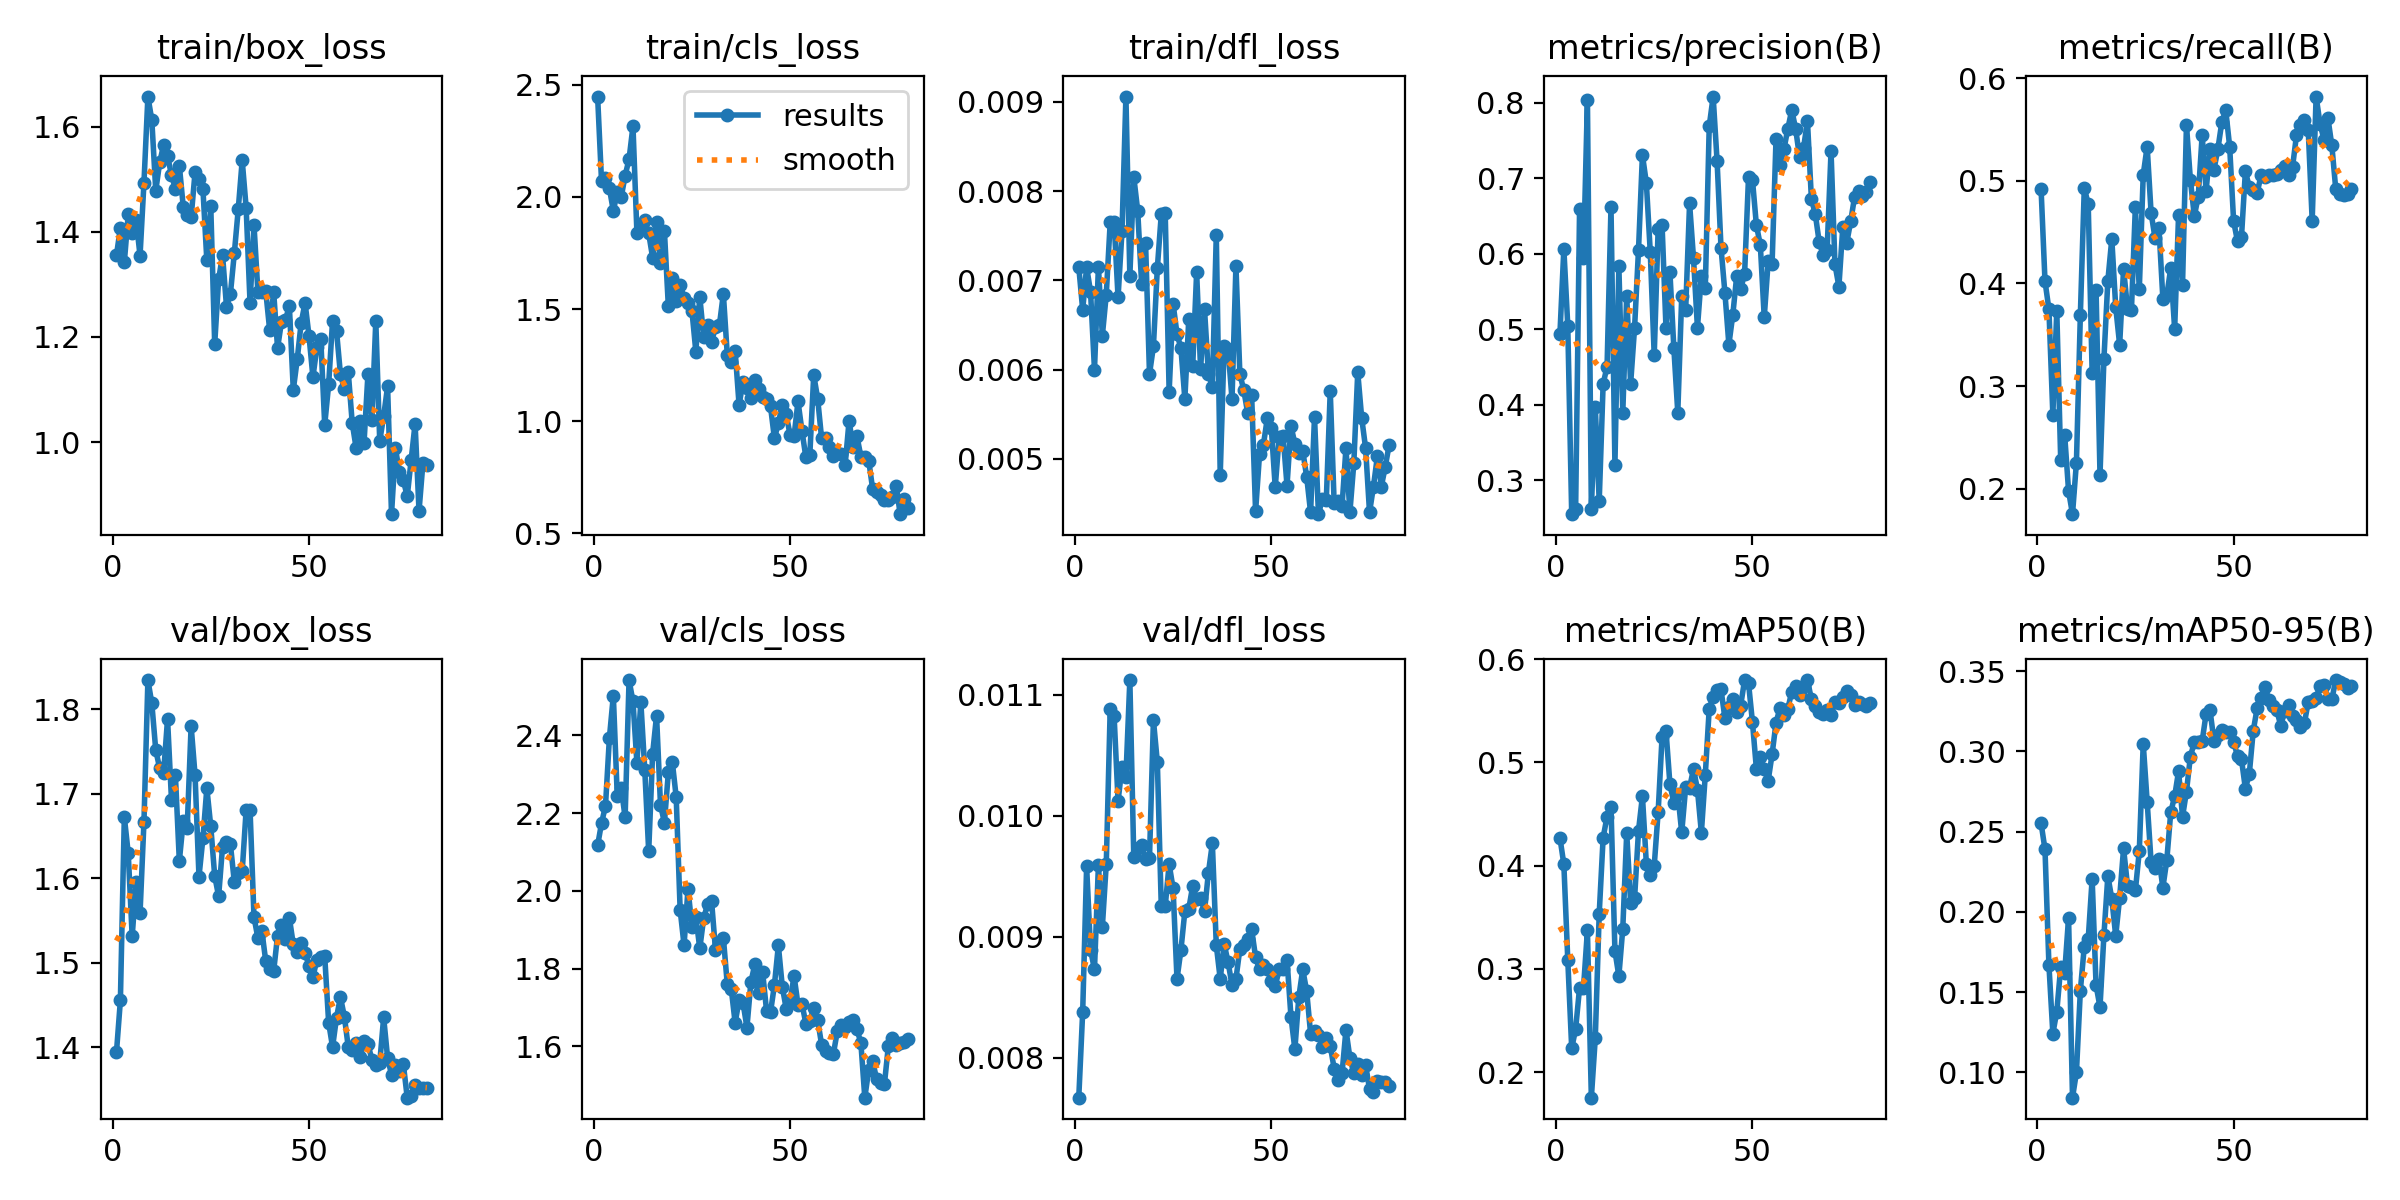

The table this chart was drawn from, first rows:
epoch, time, train/box_loss, train/cls_loss, train/dfl_loss, metrics/precision(B), metrics/recall(B), metrics/mAP50(B), metrics/mAP50-95(B), val/box_loss, val/cls_loss, val/dfl_loss, lr/pg0, lr/pg1, lr/pg2
1, 2.362, 1.355, 2.446, 0.00715, 0.4933, 0.4923, 0.4271, 0.2553, 1.394, 2.116, 0.00767, 0.00015, 0.00015, 0.00015
2, 4.86, 1.408, 2.069, 0.00667, 0.6066, 0.4022, 0.4014, 0.239, 1.456, 2.174, 0.00838, 0.0003086, 0.0003086, 0.0003086
3, 7.043, 1.342, 2.083, 0.00715, 0.5047, 0.3747, 0.3089, 0.1669, 1.673, 2.218, 0.00958, 0.0004632, 0.0004632, 0.0004632
4, 9.352, 1.433, 2.038, 0.00687, 0.2552, 0.2721, 0.2231, 0.1242, 1.629, 2.393, 0.00889, 0.0006138, 0.0006138, 0.0006138
5, 11.43, 1.397, 1.937, 0.006, 0.2619, 0.3733, 0.2417, 0.1379, 1.531, 2.502, 0.00873, 0.0007604, 0.0007604, 0.0007604
6, 13.54, 1.422, 2.02, 0.00715, 0.6586, 0.2276, 0.2817, 0.1656, 1.596, 2.244, 0.00959, 0.0009029, 0.0009029, 0.0009029
7, 16.68, 1.354, 1.997, 0.00638, 0.5944, 0.2528, 0.2815, 0.1619, 1.559, 2.265, 0.00908, 0.001041, 0.001041, 0.001041
8, 18.73, 1.493, 2.094, 0.00684, 0.8034, 0.1979, 0.3372, 0.1963, 1.667, 2.189, 0.0096, 0.001142, 0.001142, 0.001142
9, 20.8, 1.657, 2.167, 0.00765, 0.2627, 0.1752, 0.1752, 0.08427, 1.834, 2.542, 0.01088, 0.001126, 0.001126, 0.001126
10, 22.85, 1.612, 2.314, 0.00765, 0.3973, 0.2256, 0.2328, 0.09997, 1.807, 2.487, 0.01082, 0.001111, 0.001111, 0.001111
11, 24.91, 1.478, 1.84, 0.00681, 0.2725, 0.3695, 0.3534, 0.151, 1.751, 2.33, 0.01012, 0.001095, 0.001095, 0.001095
12, 27.02, 1.532, 1.873, 0.00755, 0.4277, 0.493, 0.4272, 0.1784, 1.73, 2.485, 0.0104, 0.00108, 0.00108, 0.00108
13, 29.31, 1.565, 1.895, 0.00906, 0.4505, 0.4772, 0.4476, 0.1831, 1.725, 2.312, 0.01032, 0.001064, 0.001064, 0.001064
14, 31.3, 1.545, 1.837, 0.00705, 0.662, 0.3129, 0.457, 0.2206, 1.788, 2.101, 0.01112, 0.001049, 0.001049, 0.001049
15, 33.32, 1.508, 1.729, 0.00816, 0.321, 0.3933, 0.3175, 0.1543, 1.693, 2.353, 0.00966, 0.001033, 0.001033, 0.001033
16, 35.52, 1.482, 1.886, 0.00778, 0.5835, 0.2134, 0.293, 0.1407, 1.722, 2.451, 0.00973, 0.001018, 0.001018, 0.001018
17, 37.59, 1.526, 1.706, 0.00696, 0.3898, 0.3268, 0.3391, 0.1856, 1.62, 2.221, 0.00976, 0.001002, 0.001002, 0.001002
18, 39.6, 1.447, 1.847, 0.00742, 0.544, 0.4027, 0.4315, 0.2224, 1.668, 2.175, 0.00964, 0.000987, 0.000987, 0.000987
19, 41.63, 1.432, 1.512, 0.00595, 0.428, 0.4434, 0.3641, 0.2082, 1.66, 2.304, 0.00965, 0.0009716, 0.0009716, 0.0009716
20, 43.67, 1.427, 1.638, 0.00626, 0.5019, 0.377, 0.3682, 0.185, 1.78, 2.332, 0.01079, 0.0009561, 0.0009561, 0.0009561
21, 45.71, 1.513, 1.534, 0.00714, 0.6048, 0.3402, 0.4339, 0.2089, 1.722, 2.241, 0.01044, 0.0009406, 0.0009406, 0.0009406
22, 47.8, 1.499, 1.606, 0.00774, 0.7308, 0.4142, 0.4674, 0.2395, 1.602, 1.951, 0.00925, 0.0009252, 0.0009252, 0.0009252
23, 49.98, 1.482, 1.551, 0.00776, 0.6936, 0.3756, 0.4018, 0.2163, 1.647, 1.86, 0.00925, 0.0009097, 0.0009097, 0.0009097
24, 52, 1.345, 1.529, 0.00575, 0.6017, 0.3741, 0.3906, 0.2154, 1.707, 2.005, 0.0096, 0.0008942, 0.0008942, 0.0008942
25, 54.09, 1.448, 1.492, 0.00674, 0.4653, 0.4746, 0.3998, 0.2134, 1.661, 1.908, 0.0094, 0.0008787, 0.0008787, 0.0008787
26, 56.23, 1.186, 1.31, 0.0064, 0.633, 0.3942, 0.452, 0.2379, 1.603, 1.933, 0.00865, 0.0008633, 0.0008633, 0.0008633
27, 58.3, 1.309, 1.555, 0.00624, 0.6381, 0.5059, 0.5249, 0.3048, 1.579, 1.852, 0.00889, 0.0008478, 0.0008478, 0.0008478
28, 60.59, 1.356, 1.374, 0.00567, 0.5012, 0.5333, 0.5305, 0.2686, 1.637, 1.93, 0.00921, 0.0008323, 0.0008323, 0.0008323
29, 62.57, 1.258, 1.428, 0.00657, 0.5752, 0.4689, 0.4789, 0.2312, 1.642, 1.965, 0.00923, 0.0008169, 0.0008169, 0.0008169
30, 67.06, 1.282, 1.351, 0.00604, 0.4748, 0.4441, 0.4608, 0.2271, 1.64, 1.974, 0.00942, 0.0008014, 0.0008014, 0.0008014
31, 69.37, 1.359, 1.421, 0.00709, 0.3897, 0.4543, 0.4696, 0.2332, 1.595, 1.848, 0.00931, 0.0007859, 0.0007859, 0.0007859
32, 71.38, 1.443, 1.429, 0.00601, 0.5437, 0.385, 0.4322, 0.2151, 1.606, 1.866, 0.00932, 0.0007705, 0.0007705, 0.0007705
33, 73.53, 1.536, 1.568, 0.00668, 0.5251, 0.3885, 0.4758, 0.2323, 1.608, 1.88, 0.00921, 0.000755, 0.000755, 0.000755
34, 75.61, 1.446, 1.296, 0.00595, 0.6665, 0.4147, 0.4755, 0.262, 1.681, 1.759, 0.00953, 0.0007395, 0.0007395, 0.0007395
35, 77.61, 1.264, 1.264, 0.00581, 0.5939, 0.3555, 0.4938, 0.2721, 1.681, 1.749, 0.00977, 0.0007241, 0.0007241, 0.0007241
36, 79.65, 1.413, 1.314, 0.00751, 0.502, 0.4671, 0.4738, 0.2877, 1.554, 1.661, 0.00893, 0.0007086, 0.0007086, 0.0007086
37, 81.63, 1.285, 1.073, 0.00482, 0.571, 0.3982, 0.432, 0.2592, 1.529, 1.718, 0.00865, 0.0006931, 0.0006931, 0.0006931
38, 83.94, 1.286, 1.174, 0.00627, 0.5544, 0.5544, 0.4882, 0.2749, 1.538, 1.712, 0.00894, 0.0006777, 0.0006777, 0.0006777
39, 86.06, 1.287, 1.149, 0.00623, 0.7688, 0.5011, 0.5521, 0.2968, 1.502, 1.648, 0.00879, 0.0006622, 0.0006622, 0.0006622
40, 88.03, 1.212, 1.104, 0.00567, 0.808, 0.4656, 0.5637, 0.3056, 1.493, 1.764, 0.0086, 0.0006467, 0.0006467, 0.0006467
41, 90.19, 1.286, 1.182, 0.00716, 0.7225, 0.4846, 0.5698, 0.3058, 1.49, 1.81, 0.00865, 0.0006312, 0.0006312, 0.0006312
42, 92.36, 1.179, 1.145, 0.00595, 0.608, 0.5445, 0.5707, 0.3064, 1.532, 1.738, 0.0089, 0.0006158, 0.0006158, 0.0006158
43, 94.56, 1.229, 1.109, 0.00577, 0.5478, 0.4904, 0.5426, 0.3234, 1.545, 1.79, 0.00893, 0.0006003, 0.0006003, 0.0006003
44, 96.8, 1.232, 1.101, 0.00551, 0.4798, 0.5312, 0.5535, 0.3256, 1.528, 1.691, 0.00898, 0.0005848, 0.0005848, 0.0005848
45, 98.98, 1.259, 1.067, 0.00571, 0.5192, 0.5107, 0.561, 0.3066, 1.553, 1.687, 0.00906, 0.0005694, 0.0005694, 0.0005694
46, 101, 1.099, 0.9238, 0.00441, 0.5709, 0.531, 0.549, 0.3099, 1.522, 1.758, 0.00883, 0.0005539, 0.0005539, 0.0005539
47, 103.1, 1.157, 0.9915, 0.00505, 0.5531, 0.5571, 0.5551, 0.3133, 1.513, 1.859, 0.00873, 0.0005384, 0.0005384, 0.0005384
48, 105.3, 1.226, 1.074, 0.00516, 0.5732, 0.5687, 0.5799, 0.3119, 1.524, 1.754, 0.00877, 0.000523, 0.000523, 0.000523
49, 107.3, 1.265, 1.03, 0.00546, 0.7015, 0.5332, 0.577, 0.3121, 1.512, 1.696, 0.00873, 0.0005075, 0.0005075, 0.0005075
50, 109.4, 1.202, 0.9376, 0.00535, 0.6979, 0.4608, 0.5391, 0.3061, 1.496, 1.719, 0.00863, 0.000492, 0.000492, 0.000492
51, 111.4, 1.123, 0.9345, 0.00468, 0.6379, 0.4409, 0.4941, 0.297, 1.483, 1.781, 0.00859, 0.0004766, 0.0004766, 0.0004766
52, 113.4, 1.18, 1.088, 0.00525, 0.6117, 0.4449, 0.505, 0.2952, 1.504, 1.707, 0.00873, 0.0004611, 0.0004611, 0.0004611
53, 115.5, 1.195, 0.958, 0.00526, 0.5157, 0.5092, 0.4935, 0.2768, 1.507, 1.709, 0.00873, 0.0004456, 0.0004456, 0.0004456
54, 117.6, 1.033, 0.8397, 0.0047, 0.5897, 0.4936, 0.4823, 0.2861, 1.508, 1.659, 0.00881, 0.0004302, 0.0004302, 0.0004302
55, 119.7, 1.11, 0.848, 0.00537, 0.587, 0.4909, 0.508, 0.3128, 1.429, 1.665, 0.00834, 0.0004147, 0.0004147, 0.0004147
56, 121.7, 1.231, 1.206, 0.00517, 0.7519, 0.4883, 0.5385, 0.327, 1.4, 1.698, 0.00807, 0.0003992, 0.0003992, 0.0003992
57, 124.1, 1.211, 1.101, 0.00506, 0.7177, 0.5055, 0.5528, 0.3334, 1.435, 1.668, 0.0085, 0.0003837, 0.0003837, 0.0003837
58, 126.4, 1.129, 0.9242, 0.00509, 0.738, 0.5039, 0.5461, 0.3398, 1.459, 1.605, 0.00873, 0.0003683, 0.0003683, 0.0003683
59, 128.6, 1.1, 0.9272, 0.0048, 0.7653, 0.5051, 0.5518, 0.3321, 1.437, 1.587, 0.00855, 0.0003528, 0.0003528, 0.0003528
60, 130.7, 1.132, 0.8844, 0.0044, 0.7902, 0.5052, 0.5687, 0.3285, 1.4, 1.582, 0.0082, 0.0003373, 0.0003373, 0.0003373
... 20 more rows
